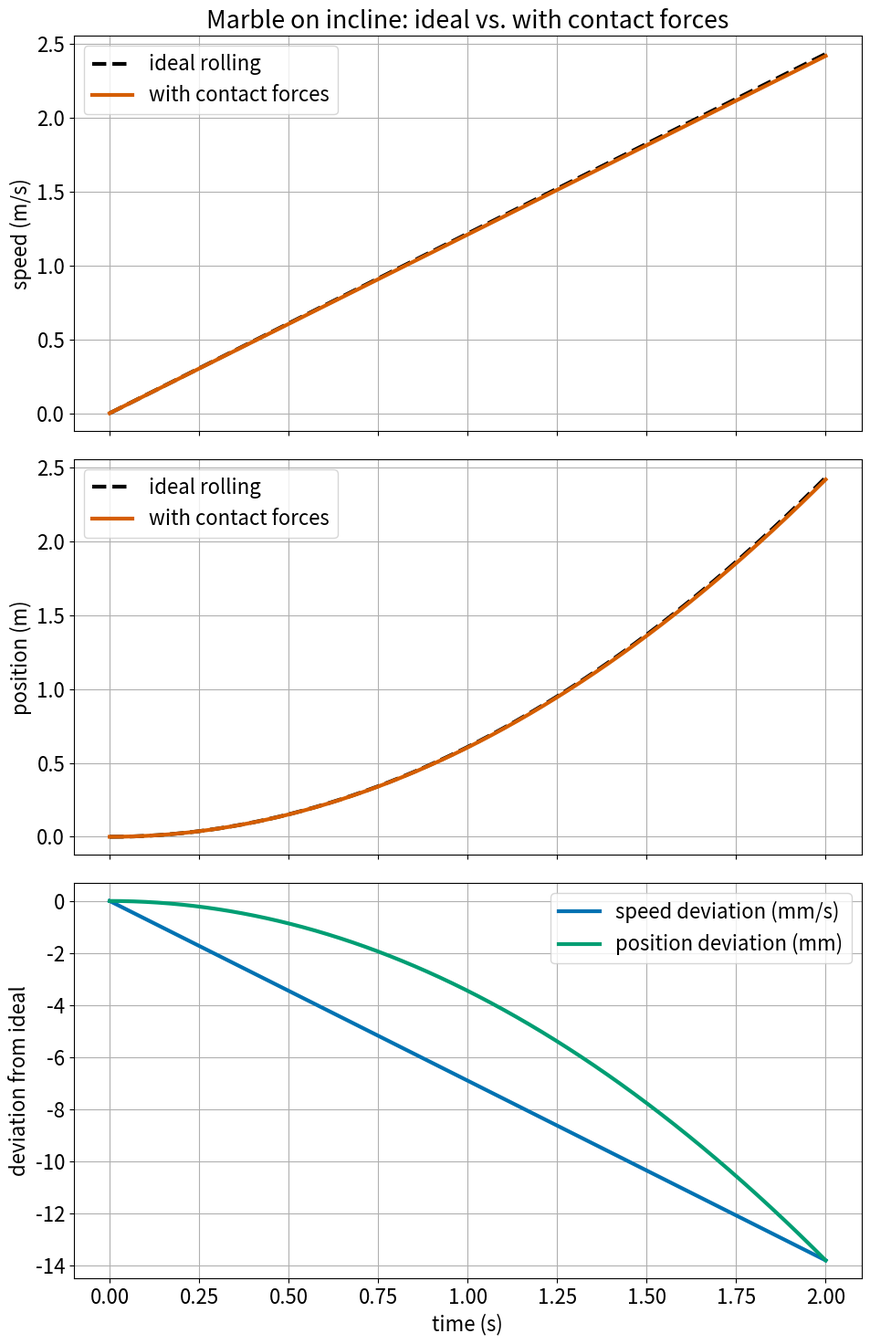

Recreate this plot in Python.
"""
marble_incline.py
=================
Step 1 of a thought experiment: a solid sphere (marble) on an inclined plane,
in a vacuum, with its speed tracked by a laser.

Question for this step: how far does the marble's motion deviate from ideal
rolling once realistic contact forces are switched on?

PHYSICS ASSUMPTIONS (read these first)
--------------------------------------
1. Rigid, uniform solid sphere: moment of inertia I = (2/5) m R^2.
2. Rigid flat plane at a fixed angle theta. Uniform gravity g.
3. Vacuum: no air drag, no buoyancy.
4. The marble starts at rest, not spinning.
5. Motion is one-dimensional, straight down the slope.

IMPORTANT POINT ABOUT "FRICTIONLESS ROLLING"
--------------------------------------------
Rolling without slipping NEEDS friction: static friction is what makes the
sphere spin. But in perfect rolling the contact point is momentarily at rest,
so that friction does no work and removes no energy. So:

  * Ideal rolling (the reference case):   a = (5/7) g sin(theta)
  * No friction at all (pure sliding):    a = g sin(theta)      [printed for reference]

Changing the friction coefficient mu therefore changes NOTHING while the
marble keeps rolling. A deviation from the ideal case can only come from:

  (A) SLIPPING. If static friction is too weak the marble skids. Rolling
      needs roughly  mu_s >= (2/7) tan(theta).  Kinetic friction mu_k then acts.

  (B) ROLLING RESISTANCE. Real contacts are a small patch, not a point. The
      support force acts slightly ahead of the centre, by a length b, giving
      a retarding torque  tau = b * N.  The dimensionless rolling-resistance
      coefficient is  c_rr = b / R.  This is the term that actually drains
      energy from a rolling marble, and it is where radius enters the model.

Result used as a check on the simulation (rolling regime):

      a = (5/7) g (sin(theta) - c_rr cos(theta))
      fractional speed loss = c_rr / tan(theta) = b / (R tan(theta))

Mass cancels out of every equation in this model. It is kept as a parameter
because real contact physics (deformation, adhesion) will depend on it later.

UNKNOWNS NOT MODELLED YET (variables to account for later, not assumed away)
---------------------------------------------------------------------------
Each of these could change the result and needs its own parameter eventually:

  wear_rate          atoms shed from marble/plane; mu and b drift over time
                     and over repeated runs (hooks below: mu_k_of_t, b_of_t)
  surface_roughness  real surfaces are never perfectly smooth, even polished
  adhesion           van der Waals / Casimir-type attraction at the contact;
                     dominant for very smooth surfaces in vacuum (cold welding)
  elastic_hysteresis Hertz contact deformation; sets b, depends on load,
                     material stiffness, and speed
  b_dependence       b itself probably depends on R, m, speed, temperature
  asphericity        deviation of the marble from a perfect sphere
  density_variation  non-uniform density changes I away from (2/5) m R^2
  plane_flatness     waviness / local slope errors of the plane
  angle_uncertainty  how well theta is known (enters directly via sin(theta))
  g_local            local gravity and its uncertainty
  residual_gas       no real vacuum is perfect
  temperature        thermal expansion, material properties, friction
  surface_charge     electrostatic forces (charging is common in vacuum)
  magnetic_effects   eddy currents if either body conducts
  release_conditions initial push or spin from the release mechanism
  laser_effects      radiation pressure, heating, measurement noise/resolution
  vibration          ground and apparatus vibration
  earth_rotation     Coriolis deflection (tiny, but so is the target effect)
"""

import math

G = 9.80665  # standard gravity, m/s^2


# ---------------------------------------------------------------------------
# PARAMETERS YOU CAN CHANGE
# ---------------------------------------------------------------------------
PARAMS = dict(
    radius=0.010,      # R, metres (1 cm marble)
    mass=0.0105,       # m, kg (glass marble of that size); cancels out here
    angle_deg=10.0,    # incline angle theta, degrees
    mu_s=0.50,         # static friction coefficient (decides IF it slips)
    mu_k=0.40,         # kinetic friction coefficient (acts WHILE slipping)
    b=1.0e-5,          # rolling-resistance length, metres. c_rr = b / R
    t_end=2.0,         # how long to simulate, seconds
    dt=1.0e-4,         # time step, seconds
)

# Hooks for time-dependent contact properties (e.g. wear). By default they
# are constant. Replace them later with functions of time t.
def mu_k_of_t(t, mu_k):
    return mu_k

def b_of_t(t, b):
    return b


# ---------------------------------------------------------------------------
# REFERENCE CASES (closed form)
# ---------------------------------------------------------------------------
def ideal_rolling(t, angle_deg):
    """Ideal rolling without slipping, no energy loss. Returns (x, v)."""
    a = (5.0 / 7.0) * G * math.sin(math.radians(angle_deg))
    return 0.5 * a * t * t, a * t

def frictionless_sliding(t, angle_deg):
    """No friction at all: the marble slides without spinning. Returns (x, v)."""
    a = G * math.sin(math.radians(angle_deg))
    return 0.5 * a * t * t, a * t


# ---------------------------------------------------------------------------
# SIMULATION WITH CONTACT FORCES
# ---------------------------------------------------------------------------
def simulate(radius, mass, angle_deg, mu_s, mu_k, b, t_end, dt):
    """
    Step the marble forward in time with friction and rolling resistance.

    State: x (position down the slope), v (speed), w (spin rate, rad/s).
    Returns a dict of lists: t, x, v, w, regime ("roll", "slip" or "rest").
    """
    th = math.radians(angle_deg)
    s, c = math.sin(th), math.cos(th)
    N = mass * G * c                          # support force from the plane
    I = 0.4 * mass * radius ** 2              # solid sphere

    x = v = w = 0.0
    t = 0.0
    out = dict(t=[], x=[], v=[], w=[], regime=[])
    n_steps = int(round(t_end / dt))

    for i in range(n_steps + 1):
        mu_k_now = mu_k_of_t(t, mu_k)
        c_rr = b_of_t(t, b) / radius          # rolling resistance coefficient

        slip_speed = v - w * radius           # zero when rolling perfectly
        rolling_now = abs(slip_speed) < 1e-9

        # Static friction needed to keep rolling (from the two equations of
        # motion with a = alpha * R):  f = (2/7) m g sin + (5/7) c_rr m g cos
        mu_needed = (2.0 / 7.0) * s / c + (5.0 / 7.0) * c_rr

        if rolling_now and mu_s >= mu_needed:
            if v == 0.0 and s <= c_rr * c:
                # Slope too shallow to overcome rolling resistance.
                regime, a, alpha = "rest", 0.0, 0.0
            else:
                regime = "roll"
                a = (5.0 / 7.0) * G * (s - c_rr * c)
                alpha = a / radius
        else:
            regime = "slip"
            # Kinetic friction opposes the slip at the contact point.
            direction = 1.0 if slip_speed >= 0 else -1.0
            f = direction * mu_k_now * N              # acts up-slope if +
            a = G * s - f / mass
            torque = f * radius - c_rr * N * radius   # friction spins it up,
            if w == 0.0 and torque < 0:               # rolling resistance
                torque = 0.0                          # opposes the spin
            alpha = torque / I

        out["t"].append(t); out["x"].append(x); out["v"].append(v)
        out["w"].append(w); out["regime"].append(regime)

        # Accelerations are constant within a step, so this update is exact.
        x += v * dt + 0.5 * a * dt * dt
        v_new = v + a * dt
        w_new = w + alpha * dt
        # If the slip changed sign during the step, the marble has "caught"
        # and starts rolling: lock the spin to the speed.
        if regime == "slip" and (v_new - w_new * radius) * slip_speed < 0:
            w_new = v_new / radius
        v, w = v_new, w_new
        t += dt

    return out


# ---------------------------------------------------------------------------
# DEVIATION FROM THE IDEAL CASE
# ---------------------------------------------------------------------------
def deviation_at_end(**p):
    """Run one simulation; return deviation from ideal rolling at t_end."""
    sim = simulate(**p)
    t = sim["t"][-1]
    x_id, v_id = ideal_rolling(t, p["angle_deg"])
    dv = sim["v"][-1] - v_id
    dx = sim["x"][-1] - x_id
    return dict(
        dv=dv, dx=dx,
        dv_pct=100.0 * dv / v_id,
        dx_pct=100.0 * dx / x_id,
        regime=sim["regime"][-1],
        v=sim["v"][-1], x=sim["x"][-1],
    )


def print_main_report(p):
    sim = simulate(**p)
    c_rr = p["b"] / p["radius"]
    tan_th = math.tan(math.radians(p["angle_deg"]))

    print("=" * 72)
    print("MARBLE ON AN INCLINE: ideal rolling vs. with contact forces")
    print("=" * 72)
    print(f"radius           = {p['radius'] * 1000:.3f} mm")
    print(f"mass             = {p['mass'] * 1000:.3f} g")
    print(f"angle            = {p['angle_deg']:.2f} degrees")
    print(f"mu_s, mu_k       = {p['mu_s']:.3f}, {p['mu_k']:.3f}")
    print(f"b                = {p['b']:.3e} m   (c_rr = b/R = {c_rr:.3e})")
    print(f"mu_s needed to roll without slipping = "
          f"{(2 / 7) * tan_th + (5 / 7) * c_rr:.4f}")
    print(f"regime           = {sim['regime'][-1]}")
    print()
    print("Speed and position over time")
    print(f"{'t (s)':>6} | {'v ideal':>9} {'v real':>9} {'diff':>11} {'diff %':>9}"
          f" | {'x ideal':>9} {'x real':>9} {'diff':>11}")
    print(f"{'':>6} | {'(m/s)':>9} {'(m/s)':>9} {'(mm/s)':>11} {'':>9}"
          f" | {'(m)':>9} {'(m)':>9} {'(mm)':>11}")
    print("-" * 86)
    n = len(sim["t"]) - 1
    for k in range(1, 9):
        i = n * k // 8
        t = sim["t"][i]
        x_id, v_id = ideal_rolling(t, p["angle_deg"])
        dv, dx = sim["v"][i] - v_id, sim["x"][i] - x_id
        print(f"{t:6.2f} | {v_id:9.5f} {sim['v'][i]:9.5f} {dv * 1e3:+11.4f} "
              f"{100 * dv / v_id:+9.4f} | {x_id:9.5f} {sim['x'][i]:9.5f} "
              f"{dx * 1e3:+11.4f}")

    d = deviation_at_end(**p)
    x_fr, v_fr = frictionless_sliding(p["t_end"], p["angle_deg"])
    print()
    print(f"READ-OFF at t = {p['t_end']:.2f} s:")
    print(f"  Speed deviation    : {d['dv'] * 1e3:+.4f} mm/s  ({d['dv_pct']:+.4f} %)")
    print(f"  Position deviation : {d['dx'] * 1e3:+.4f} mm    ({d['dx_pct']:+.4f} %)")
    print(f"  (negative = slower / behind the ideal marble)")
    if d["regime"] == "roll":
        print(f"  Formula check      : -c_rr/tan(theta) = {-100 * c_rr / tan_th:+.4f} %")
    print(f"  For reference, zero friction (pure sliding): v = {v_fr:.5f} m/s, "
          f"x = {x_fr:.5f} m")
    print()
    return sim


def print_sensitivity(p):
    def sweep(title, key, values, fmt, extra=None):
        print(title)
        print(f"  {key:>12} | {'speed dev %':>12} | {'pos dev (mm)':>13} | regime")
        print("  " + "-" * 54)
        for val in values:
            q = dict(p); q[key] = val
            if extra:
                extra(q)
            d = deviation_at_end(**q)
            print(f"  {fmt.format(val):>12} | {d['dv_pct']:+12.4f} | "
                  f"{d['dx'] * 1e3:+13.4f} | {d['regime']}")
        print()

    print("=" * 72)
    print(f"SENSITIVITY CHECK (deviation from ideal rolling at t = {p['t_end']} s)")
    print("One parameter varied at a time; the rest stay at the values above.")
    print("=" * 72)

    sweep("1. Incline angle (degrees)", "angle_deg",
          [1, 2, 5, 10, 20, 30, 45, 60, 75], "{:.0f}")

    sweep("2. Radius (metres), with b held fixed so c_rr = b/R changes", "radius",
          [0.001, 0.002, 0.005, 0.010, 0.020, 0.050], "{:.3f}")

    def keep_ratio(q):                     # keep mu_k at 80% of mu_s
        q["mu_k"] = 0.8 * q["mu_s"]
    sweep("3. Friction coefficient mu_s (mu_k set to 0.8 * mu_s)", "mu_s",
          [0.01, 0.02, 0.04, 0.05, 0.06, 0.10, 0.50, 1.00], "{:.2f}", keep_ratio)

    sweep("4. Rolling-resistance length b (metres)", "b",
          [0.0, 1e-7, 1e-6, 1e-5, 1e-4], "{:.0e}")

    sweep("5. Mass (kg): expected to make no difference in this model", "mass",
          [0.001, 0.0105, 0.1], "{:.4f}")


def make_plot(p, sim, filename="marble_incline.png"):
    """Optional plot. Skipped quietly if matplotlib is not installed."""
    try:
        import matplotlib
        matplotlib.use("Agg")
        import matplotlib.pyplot as plt
    except ImportError:
        print("(matplotlib not installed, skipping plot)")
        return

    t = sim["t"]
    ideal = [ideal_rolling(ti, p["angle_deg"]) for ti in t]
    x_id = [q[0] for q in ideal]
    v_id = [q[1] for q in ideal]

    plt.rcParams.update({"font.size": 16, "lines.linewidth": 3})
    fig, ax = plt.subplots(3, 1, figsize=(10, 15), sharex=True)

    ax[0].plot(t, v_id, "k--", label="ideal rolling")
    ax[0].plot(t, sim["v"], color="#d55e00", label="with contact forces")
    ax[0].set_ylabel("speed (m/s)"); ax[0].legend(); ax[0].grid(True)
    ax[0].set_title("Marble on incline: ideal vs. with contact forces")

    ax[1].plot(t, x_id, "k--", label="ideal rolling")
    ax[1].plot(t, sim["x"], color="#d55e00", label="with contact forces")
    ax[1].set_ylabel("position (m)"); ax[1].legend(); ax[1].grid(True)

    ax[2].plot(t, [(a - b_) * 1e3 for a, b_ in zip(sim["v"], v_id)],
               color="#0072b2", label="speed deviation (mm/s)")
    ax[2].plot(t, [(a - b_) * 1e3 for a, b_ in zip(sim["x"], x_id)],
               color="#009e73", label="position deviation (mm)")
    ax[2].set_ylabel("deviation from ideal"); ax[2].set_xlabel("time (s)")
    ax[2].legend(); ax[2].grid(True)

    fig.tight_layout()
    fig.savefig(filename, dpi=120)
    print(f"Plot saved to {filename}")


if __name__ == "__main__":
    sim = print_main_report(PARAMS)
    print_sensitivity(PARAMS)
    make_plot(PARAMS, sim)
